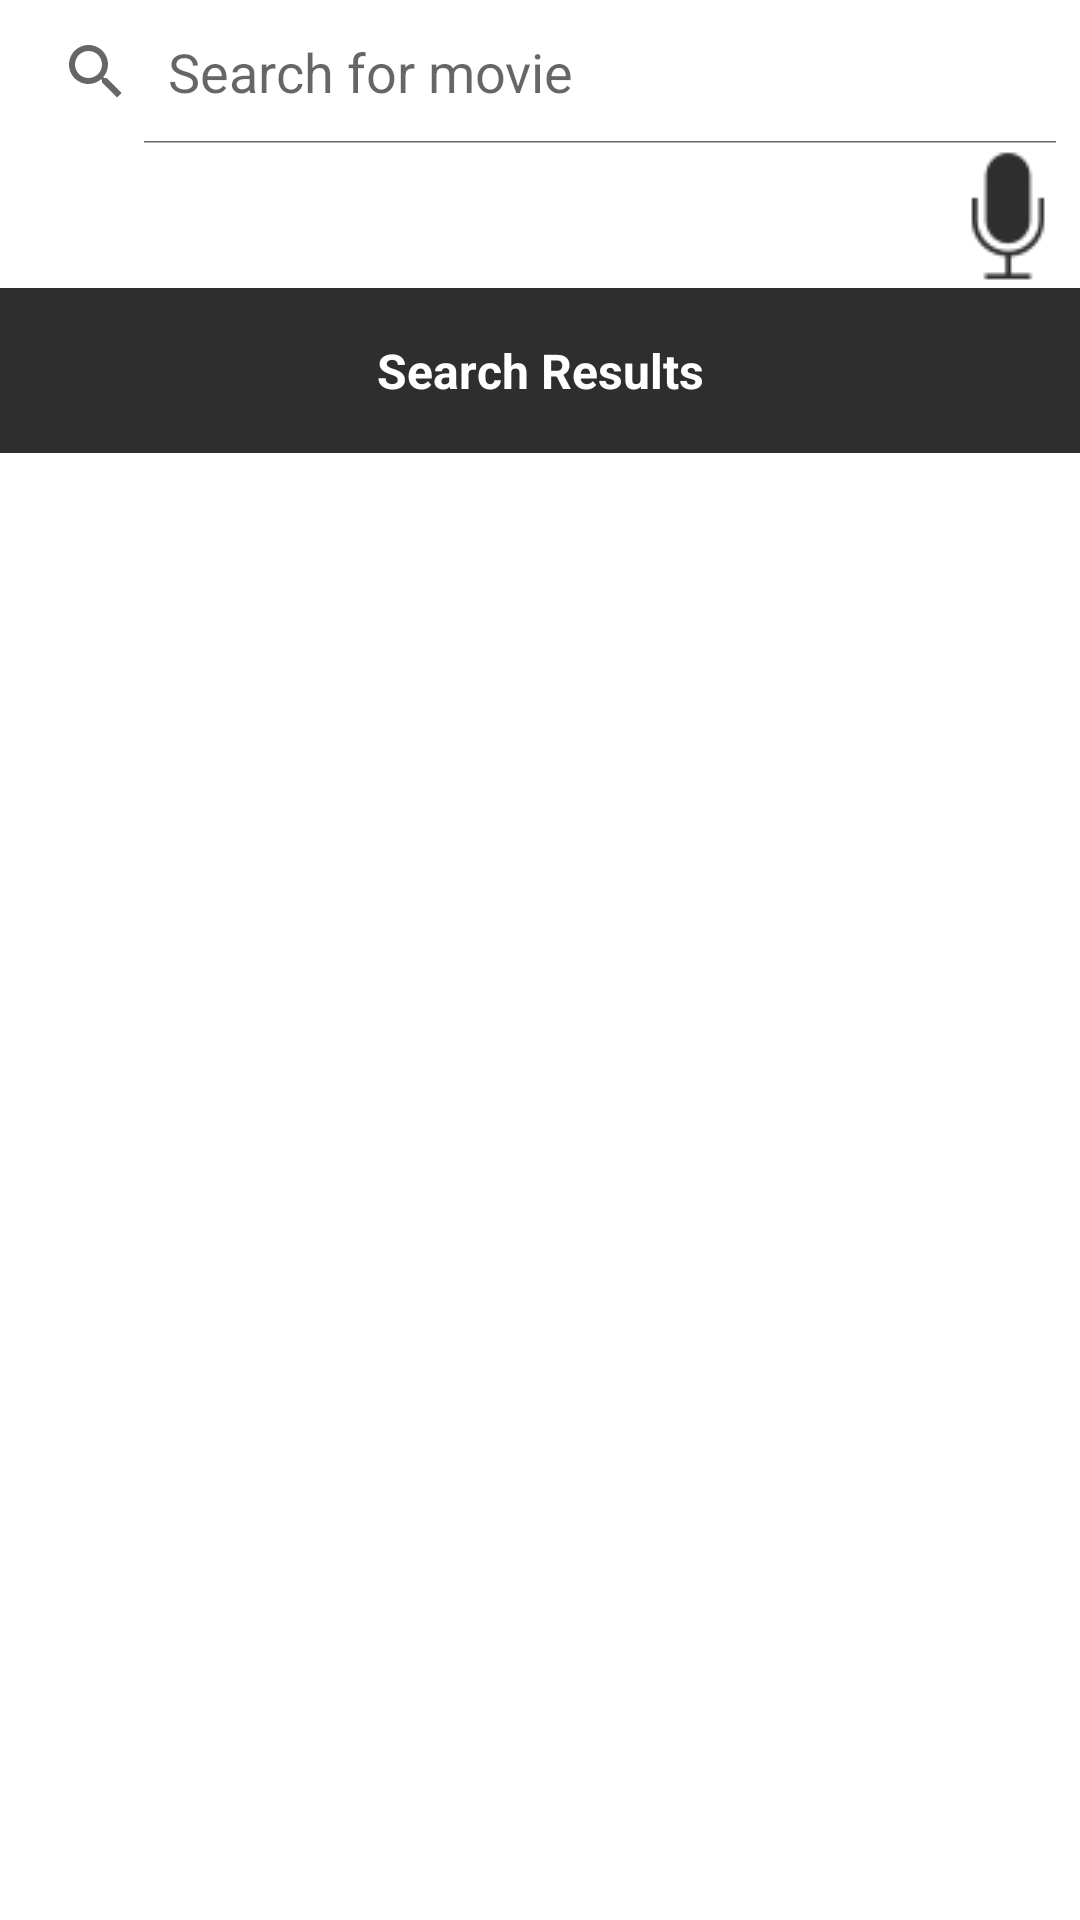

Layout XML and referenced resources for this Android screen:
<!-- AndroidManifest.xml: application theme Theme.WatchWizard -->
<!-- res/layout/fragment_search.xml -->
<LinearLayout xmlns:android="http://schemas.android.com/apk/res/android"
    android:layout_width="match_parent"
    android:layout_height="match_parent"
    xmlns:app="http://schemas.android.com/apk/res-auto"
    android:orientation="vertical">

    <SearchView
        android:id="@+id/search_bar"
        android:layout_width="match_parent"
        android:layout_height="wrap_content"
        android:layout_above="@+id/textView"
        android:iconifiedByDefault="false"
        android:queryHint="Search for movie"
        android:visibility="visible">

    </SearchView>

    <ImageButton
        android:id="@+id/mic_button"
        android:layout_width="wrap_content"
        android:layout_height="wrap_content"
        android:layout_gravity="right"
        android:background="@android:color/transparent"
        android:contentDescription="Mic Button"
        android:src="@drawable/mic"
        app:tint="@color/grey_main" />

    <TextView
        android:id="@+id/textView"
        android:layout_width="fill_parent"
        android:layout_height="55dp"
        android:layout_above="@+id/search_recycler_view"
        android:layout_marginBottom="59dp"
        android:background="@color/grey_main"
        android:fontFamily="sans-serif"
        android:gravity="center"
        android:text="@string/results"
        android:textAlignment="center"
        android:textColor="#FFFFFF"
        android:textSize="16sp"
        android:textStyle="bold" />

    <androidx.recyclerview.widget.RecyclerView
        android:id="@+id/search_recycler_view"
        android:layout_width="match_parent"
        android:layout_height="wrap_content"
        android:clipToPadding="false"
        android:paddingTop="16dp"
        android:paddingBottom="16dp" />

</LinearLayout>
<!-- resources referenced by this layout -->
<resources>
  <color name="grey_main">#2E2E2E</color>
  <!-- drawable mic: png bitmap (drawable, 642 bytes) -->
  <string name="results">Search Results</string>
  <style name="Theme.WatchWizard" parent="Theme.MaterialComponents.DayNight.DarkActionBar">
          
          <item name="colorPrimary">@color/purple_500</item>
          <item name="colorPrimaryVariant">@color/purple_700</item>
          <item name="colorOnPrimary">@color/white</item>
          
          <item name="colorSecondary">@color/teal_200</item>
          <item name="colorSecondaryVariant">@color/teal_700</item>
          <item name="colorOnSecondary">@color/black</item>
          
          <item name="android:statusBarColor">?attr/colorPrimaryVariant</item>
          
      </style>
  <color name="purple_500">#FF6200EE</color>
  <color name="purple_700">#FF3700B3</color>
  <color name="white">#FFFFFFFF</color>
  <color name="teal_200">#FF03DAC5</color>
  <color name="teal_700">#FF018786</color>
  <color name="black">#FF000000</color>
</resources>
